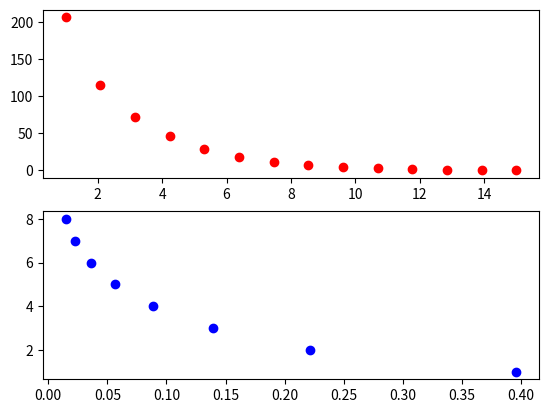

This chart was generated by the following Python code:
import random as rnd
import numpy as np
import matplotlib.pyplot as plt
import time

#22 jan 2022
#Enkel Galton-Watson process
# [redacted]
#MÅL:Graf över ålder och iterationer

def simGen(hour,p0,p1,p2):
    z = []
    z.append(1)
    #Simulera population över 10 timmar
    for t in range(hour):
        #print(z)
        z.append(0)
        #För varje cell i timme[i]
        #Kolla celldelning
        #här p0 = 0.3, p1 = 0.2, p2 = 0.5
        for j in range(z[t]):
            p = rnd.random()
            if p > p0+p1:
                z[t+1]+=2
            elif p > p0 and p < p0+p1:
                z[t+1]+=1
    return z



def simGenProt(dstart,p,n,k,q,hour):
    d = []
    d.append([dstart, 0])
    for t in range(hour):
        dtid = [] #Hjälpvariabel för varje ny generation
        # cell = object i d[t][i][0]
        for i in range(len(d)):
            if rnd.random() < q: #Kolla om cellen delar samt att den inte har mer än k defekta protein
                #Fördela defekta protein
                d1 = d[i][0]+n
                d2 = 0
                for protein in range(d[i][0]+n):
                    if rnd.random() < p:
                        d1-=1
                        d2+=1
                if d1 <= k:
                    dtid.append([d1,d[i][1]]) # vi vill att denna ska ärva gen från innan
                if d2 <= k:
                    dtid.append([d2,t]) # cell föds vid t

            elif d[i][0]+2 <= k:
                dtid.append([d[i][0]+n,d[i][1]])
        d=dtid

    return d



def main():
    # n = 0 och q = 1.0 ger 1024 celler stämmer alltså!
    iteration = 10000 #Antal simulringar
    totvec = []
    tot = 0
    for it in range(iteration):
        hour = 15 #dstart är vilken typ du start med, hour timmar du kör
                    #(dstart,p,n,k,q,hours):
        d= simGenProt(0,0.8,2,4,0.7,hour)
        agevec = []
        for i in range(hour):
            agevec.append(0)
        for cell in d:

             for i in range(hour):
                 if hour-cell[1] == i:
                     agevec[i]+=1
        tot+=len(d)
        del agevec[0]
        totvec.append(agevec)

    #Räknar ut genomsnitt av varje ålder
    print(tot/iteration)
    avgvec = []
    for i in range(len(totvec[0])):
        sum = 0
        for j in range(iteration):
            sum += totvec[j][i]
        sum = sum/iteration
        avgvec.append(sum)

    print(avgvec)
    x1 = np.array(avgvec)
    y1= np.linspace(1,hour,num=hour-1)

    #RÄknar ut genomsnitt av antal celler i varje åldersgrupp
    avgquote = []
    for age in avgvec:
        avgquote.append(age/(tot/iteration))


    # Tar bort de under 1% av åldersfördelningen innan det grafas
    newavg = []
    for i in avgquote:
        if i > 0.01:
          newavg.append(i)
    x2 = np.array(newavg)
    y2= np.linspace(1,len(newavg),num=len(newavg))


    #Gör grafer
    fig, axs = plt.subplots(2)
    axs[0].plot(y1,x1,'ro')
    axs[1].plot(x2,y2,'bo')


    plt.show()
    #print(d)



main()
